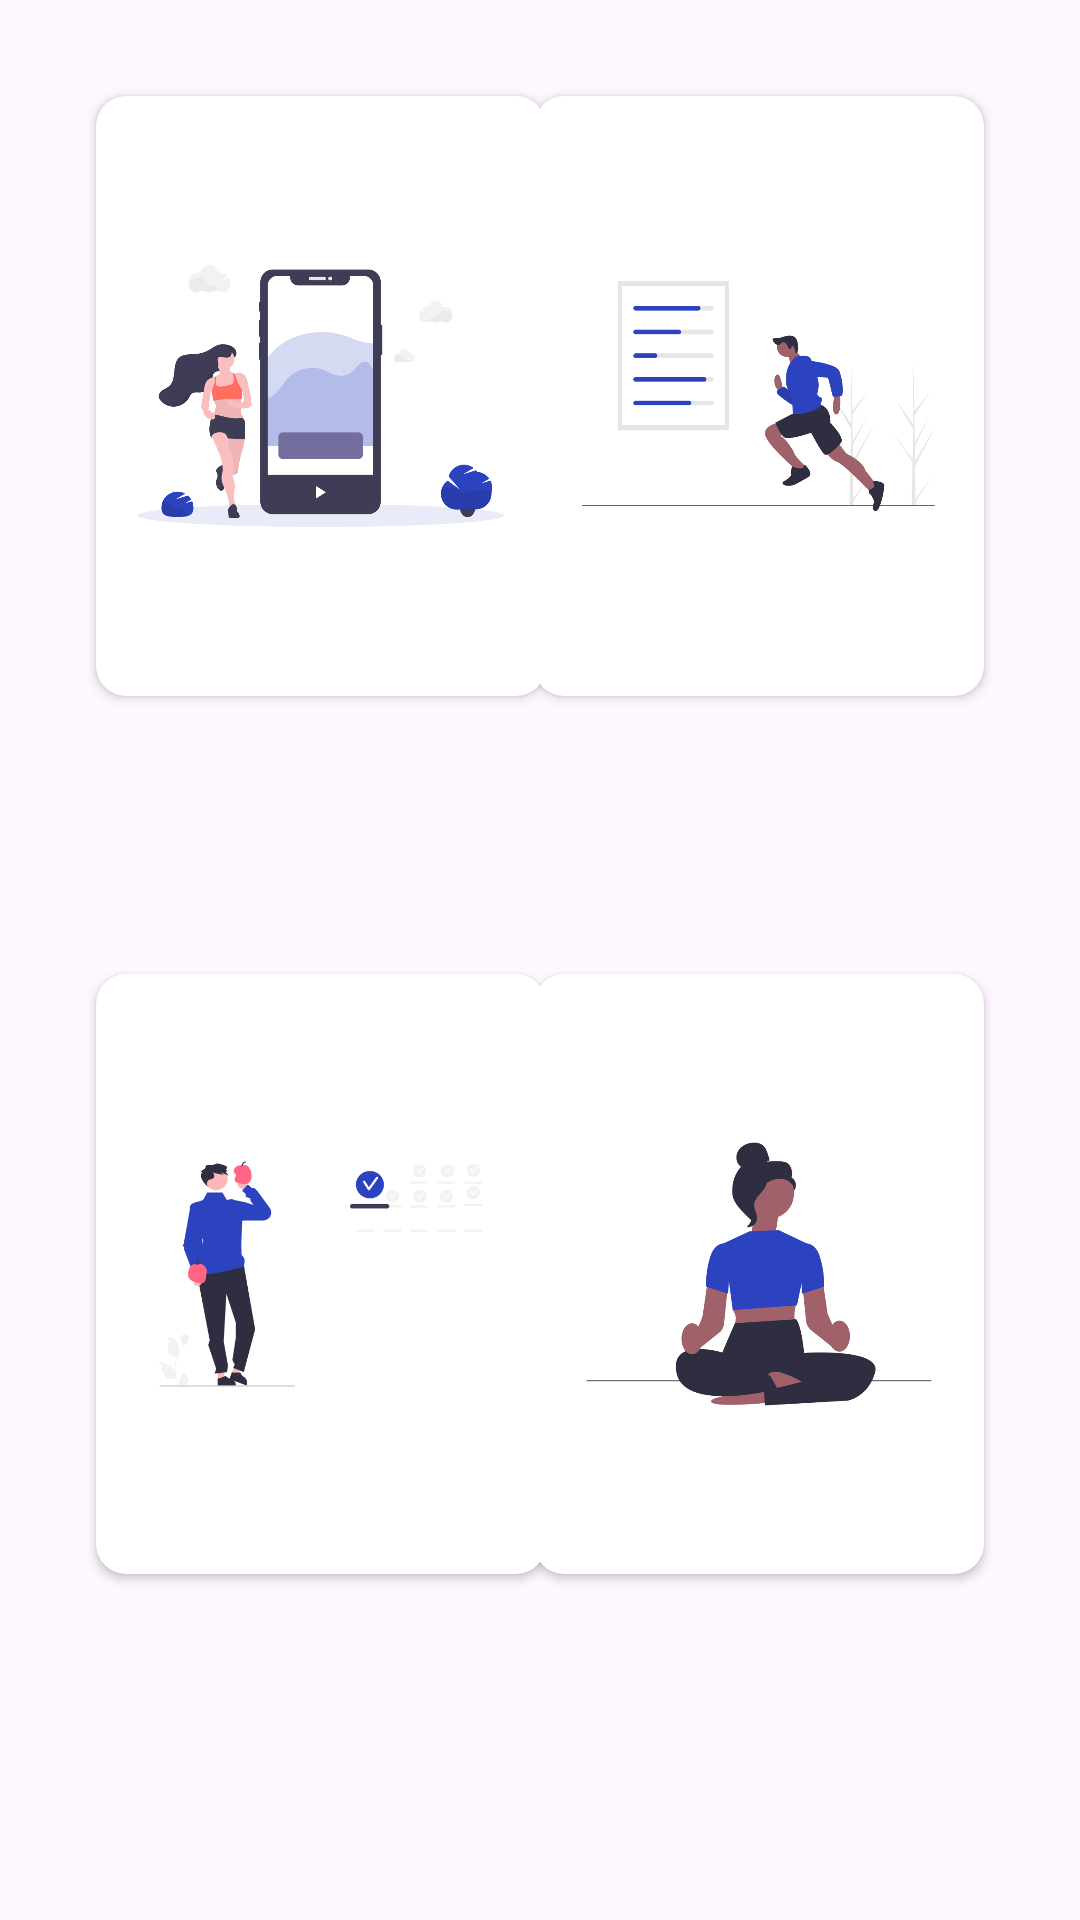

Android layout source for this screen:
<!-- AndroidManifest.xml: application theme Theme.LiveFit -->
<!-- res/layout/activity_card.xml -->
<?xml version="1.0" encoding="utf-8"?>
<androidx.constraintlayout.widget.ConstraintLayout xmlns:android="http://schemas.android.com/apk/res/android"
    xmlns:app="http://schemas.android.com/apk/res-auto"
    xmlns:tools="http://schemas.android.com/tools"
    android:id="@+id/main"
    android:layout_width="match_parent"
    android:layout_height="match_parent"
    tools:context=".CardActivity">

    <androidx.cardview.widget.CardView
        android:id="@+id/cardView"
        android:layout_width="150dp"
        android:layout_height="200dp"
        android:layout_marginStart="32dp"
        android:layout_marginTop="32dp"
        app:cardCornerRadius="10dp"
        app:layout_constraintStart_toStartOf="parent"
        app:layout_constraintTop_toTopOf="parent">

        <ImageView
            android:id="@+id/imgBMI"
            android:layout_width="wrap_content"
            android:layout_height="wrap_content"
            app:srcCompat="@drawable/bmi" />
    </androidx.cardview.widget.CardView>

    <androidx.cardview.widget.CardView
        android:id="@+id/cardView2"
        android:layout_width="150dp"
        android:layout_height="200dp"
        android:layout_marginTop="32dp"
        android:layout_marginEnd="32dp"
        app:cardCornerRadius="10dp"
        app:layout_constraintEnd_toEndOf="parent"
        app:layout_constraintTop_toTopOf="parent">

        <ImageView
            android:id="@+id/imgPedoMeter"
            android:layout_width="wrap_content"
            android:layout_height="wrap_content"
            app:srcCompat="@drawable/pedometer" />
    </androidx.cardview.widget.CardView>

    <androidx.cardview.widget.CardView
        android:layout_width="150dp"
        android:layout_height="200dp"
        android:layout_marginStart="32dp"
        android:layout_marginBottom="100dp"
        app:cardCornerRadius="10dp"
        app:layout_constraintBottom_toBottomOf="parent"
        app:layout_constraintStart_toStartOf="parent"
        app:layout_constraintTop_toBottomOf="@+id/cardView"
        app:layout_constraintVertical_bias="0.859">

        <ImageView
            android:id="@+id/imgTips"
            android:layout_width="wrap_content"
            android:layout_height="wrap_content"
            app:srcCompat="@drawable/tips" />
    </androidx.cardview.widget.CardView>

    <androidx.cardview.widget.CardView
        android:layout_width="150dp"
        android:layout_height="200dp"
        android:layout_marginEnd="32dp"
        android:layout_marginBottom="100dp"
        app:cardCornerRadius="10dp"
        app:layout_constraintBottom_toBottomOf="parent"
        app:layout_constraintEnd_toEndOf="parent"
        app:layout_constraintTop_toBottomOf="@+id/cardView2"
        app:layout_constraintVertical_bias="0.859">

        <ImageView
            android:id="@+id/imgYoga"
            android:layout_width="wrap_content"
            android:layout_height="wrap_content"
            app:srcCompat="@drawable/yoga" />
    </androidx.cardview.widget.CardView>

</androidx.constraintlayout.widget.ConstraintLayout>
<!-- resources referenced by this layout -->
<resources>
  <!-- drawable bmi: png bitmap (drawable, 46594 bytes) -->
  <!-- drawable pedometer: png bitmap (drawable, 31736 bytes) -->
  <!-- drawable tips: png bitmap (drawable, 19781 bytes) -->
  <!-- drawable yoga: png bitmap (drawable, 25524 bytes) -->
  <style name="Theme.LiveFit" parent="Base.Theme.LiveFit" />
  <style name="Base.Theme.LiveFit" parent="Theme.Material3.DayNight.NoActionBar">
          
          
      </style>
</resources>
